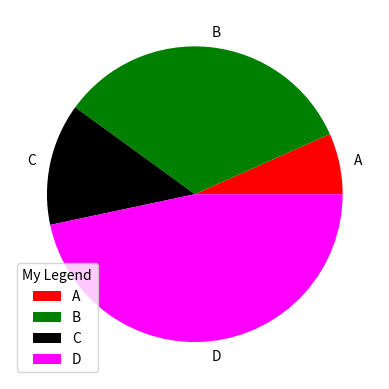

Write Python code to recreate this figure.
import matplotlib.pyplot as plt
import numpy as np

x = np.array([1,5,2,7])
myLabels = ["A","B","C","D"]
myColors = ["red","green","black","magenta"]
plt.pie(x,labels=myLabels,colors=myColors)
plt.legend(title="My Legend")    # shows which color represents which portion
plt.show()